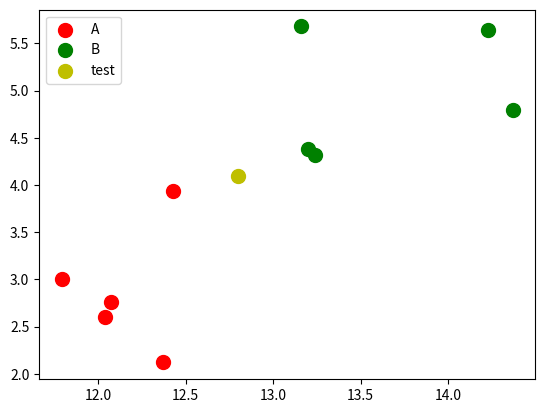

Python code for this plot:
#!/usr/bin/python
# coding:utf-8

"""
@software: PyCharm
@file: 实现KNN中的算法.py
"""

import numpy as np

X_raw = [[14.23, 5.64],
         [13.2, 4.38],
         [13.16, 5.68],
         [14.37, 4.80],
         [13.24, 4.32],
         [12.07, 2.76],
         [12.43, 3.94],
         [11.79, 3.],
         [12.37, 2.12],
         [12.04, 2.6]]

y_raw = [0, 0, 0, 0, 0, 1, 1, 1, 1, 1]

x_test = np.array([12.8, 4.1])

X_train = np.array(X_raw)
y_train = np.array(y_raw)

import matplotlib.pyplot as plt

plt.scatter(X_train[y_train == 1, 0], X_train[y_train == 1, 1], s=100, c='r'
            , label="A")

plt.scatter(X_train[y_train == 0, 0], X_train[y_train == 0, 1], s=100, c='g'
            , label="B")

plt.scatter(x_test[0], x_test[1], s=100, c='y', label="test")
plt.legend()
plt.show()

# 根据欧拉公式计算黄色的新样本点到每个样本点的距离：
from math import sqrt

distance = [sqrt(np.sum((x - x_test) ** 2)) for x in X_train]

# 接着找出最近的 3 个点，可以使用 np.argsort 函数返回样本点的索引位置：
# numpy.argsort() 函数返回的是数组值从小到大的索引值。
sort = np.argsort(distance)
print(sort)

# 通过这个索引值就能在 y_train 中找到对类别，再统计出排名前 3 的就行了：
# 得到最近三个的类别
k = 3
topK = [y_train[i] for i in sort[:k]]

# 使用 Counter 函数统计返回类别值即可：
from collections import Counter

votes = Counter(topK)
print(votes)  # Counter({0: 2, 1: 1})
predict_y = votes.most_common(1)[0][0]
print(votes.most_common(1))  # [(0, 2)]
print(predict_y)  # 0   也就是类别


# 将上面的算法 改写为函数
def KNNClassify(K, X_train, y_train, X_predict):
    distance = [sqrt(np.sum((x - x_test) ** 2)) for x in X_train]
    sort = np.argsort(distance)
    votes = Counter(topK)
    predict_y = votes.most_common(1)[0][0]
    return predict_y


# 将上面的算法 改写为函数
class kNNClassifier:
    def __init__(self, k):
        '''
        :param k: k 表示我们要选择传进了的 k 个近邻点
        '''
        self.k = k
        self._X_train = None
        self._y_train = None

    def fit(self, X_train, y_train):
        '''
        接着定义一个 fit 函数，这个函数就 是用来拟合 kNN 模型，
        但 kNN 模型并不需要拟合，所以我们就原封不动地把数据集复制一遍，
        最后返回两个数据集自身。
        :param X_train:
        :param y_train:
        :return:
        '''

        # "添加 assert 断言是为了确保输入正常的数据集和k值，
        # 如果不添加一旦输入不正常的值，难找到出错原因"
        assert X_train.shape[0] == y_train.shape[0]

        ## 只输出行数shape[0]
        assert self.k <= X_train.shape[0]

        self._X_train = X_train
        self._y_train = y_train
        return self

    def predict1(self, X_predict):
        # "要求predict 之前要先运行 fit 这样self._X_train 就不会为空"
        assert self._X_train is not None
        assert self._y_train is not None

        # "要求测试集和预测集的特征数量一致"
        assert X_predict.shape[1] == self._X_train.shape[1]

        distance = [sqrt(np.sum((x_train - X_predict) ** 2)) for x_train in self._X_train]
        sort = np.argsort(distance)
        topK = [self._y_train[i] for i in sort[:self.k]]
        votes = Counter(topK)
        predict_y = votes.most_common(1)[0][0]
        return predict_y

    # 再进一步，如果我们一次预测不只一个点，而是多个点，属于哪一类：
    # 改写上述函数
    def predict2(self, X_predict):
        y_predict = [self._predict(x) for x in X_predict]
        return y_predict

    def _predict(self, x):
        assert self._X_train is not None
        assert self._y_train is not None

        distance = [sqrt(np.sum((x_train - x) ** 2)) for x_train in self._X_train]
        sort = np.argsort(distance)
        topK = [self._y_train[i] for i in sort[:self.k]]
        votes = Counter(topK)
        predict_y = votes.most_common(1)[0][0]
        print(predict_y)
        return predict_y











